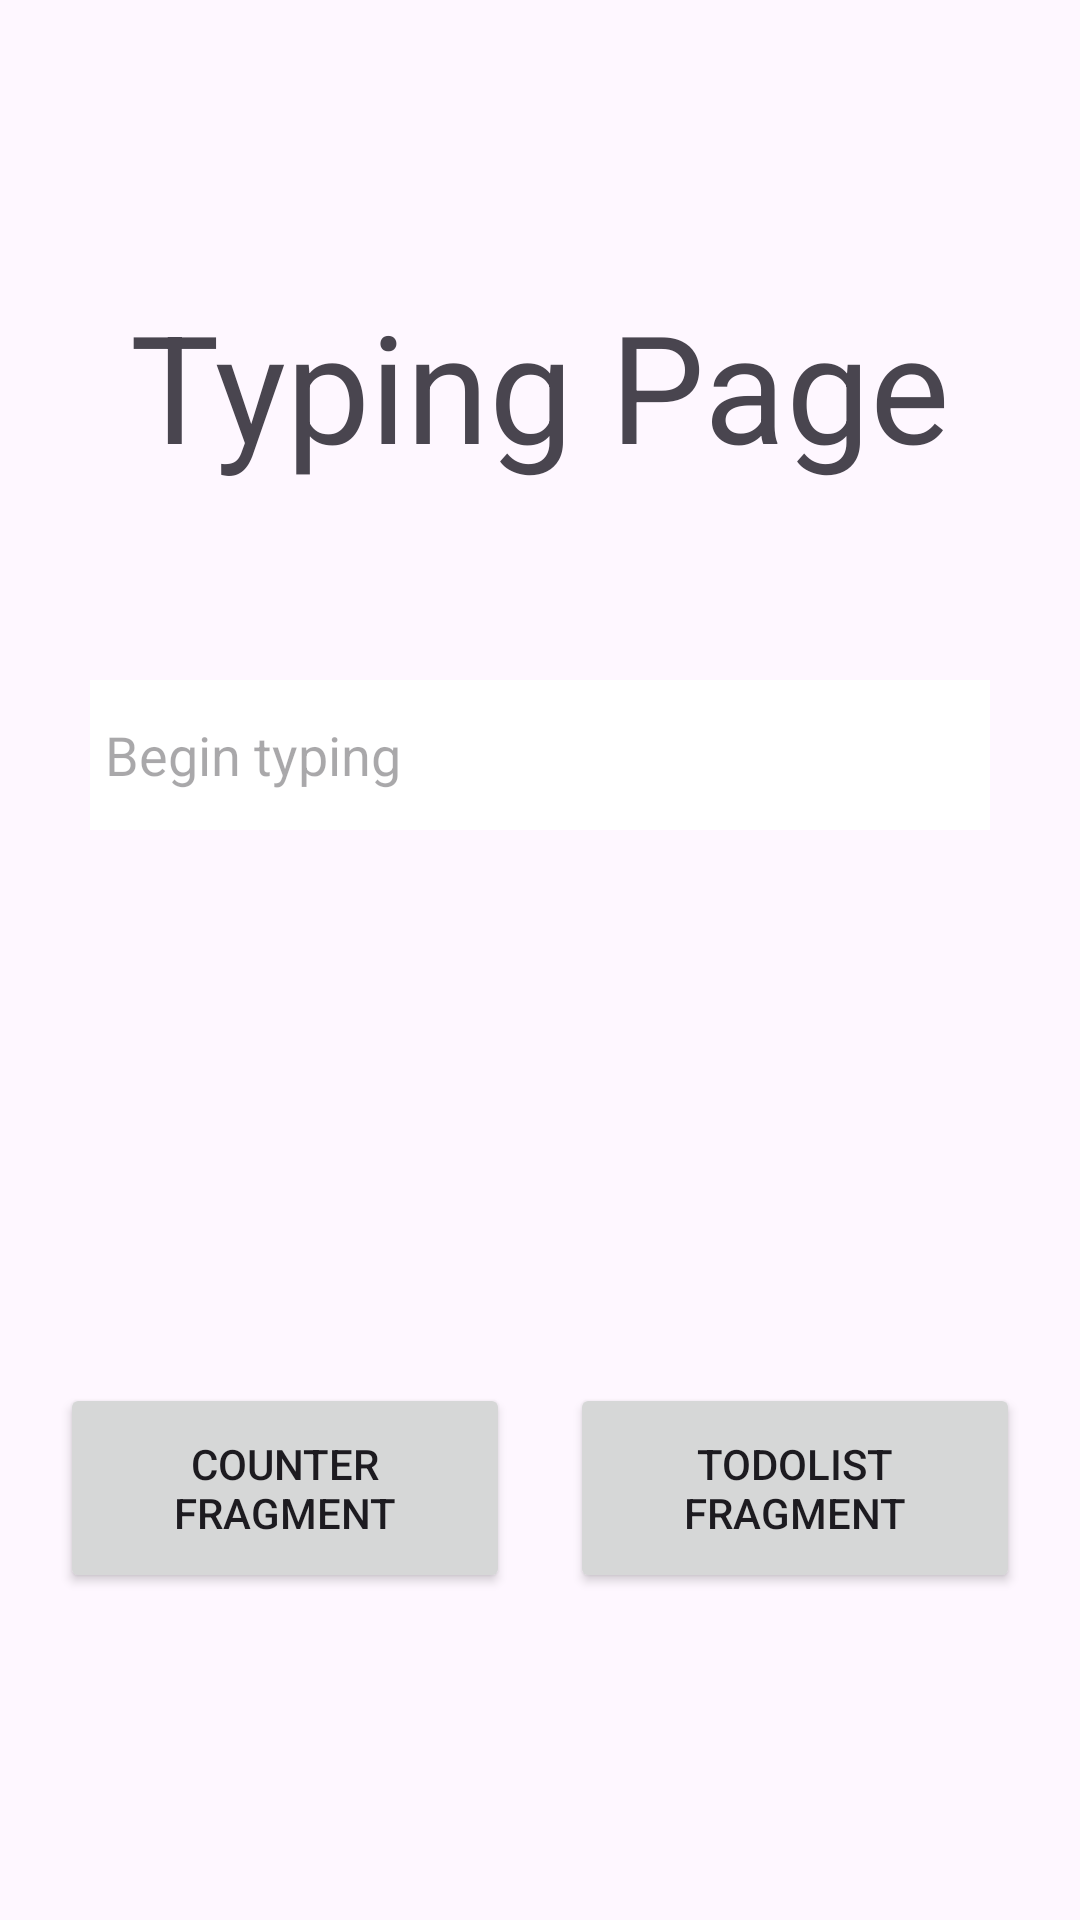

Reconstruct the res/layout file that produces this screen, plus the resources it refers to.
<!-- AndroidManifest.xml: application theme Theme.FlowShowcase -->
<!-- res/layout/fragment_typing.xml -->
<?xml version="1.0" encoding="utf-8"?>
<androidx.constraintlayout.widget.ConstraintLayout xmlns:android="http://schemas.android.com/apk/res/android"
    xmlns:app="http://schemas.android.com/apk/res-auto"
    xmlns:tools="http://schemas.android.com/tools"
    android:layout_width="match_parent"
    android:layout_height="match_parent"
    tools:context=".TypingFragment">

    <androidx.appcompat.widget.AppCompatTextView
        android:id="@+id/typingTitle"
        android:layout_width="wrap_content"
        android:layout_height="wrap_content"
        android:layout_marginTop="95dp"
        android:text="@string/typing_page"
        android:textSize="50sp"
        app:layout_constraintEnd_toEndOf="parent"
        app:layout_constraintStart_toStartOf="parent"
        app:layout_constraintTop_toTopOf="parent" />

    <androidx.appcompat.widget.AppCompatEditText
        android:id="@+id/typingField"
        android:layout_width="300dp"
        android:layout_height="50dp"
        android:layout_marginTop="65dp"
        android:background="@color/white"
        android:hint="@string/begin_typing"
        android:padding="5dp"
        app:layout_constraintEnd_toEndOf="parent"
        app:layout_constraintStart_toStartOf="parent"
        app:layout_constraintTop_toBottomOf="@id/typingTitle" />

    <androidx.appcompat.widget.AppCompatTextView
        android:id="@+id/typingIndicator"
        android:layout_width="wrap_content"
        android:layout_height="wrap_content"
        android:layout_marginTop="95dp"
        android:text="@string/typing"
        android:textSize="30sp"
        android:textStyle="bold"
        android:visibility="gone"
        app:layout_constraintEnd_toEndOf="@id/typingField"
        app:layout_constraintStart_toStartOf="@id/typingField"
        app:layout_constraintTop_toBottomOf="@id/typingField" />

    <androidx.appcompat.widget.AppCompatButton
        android:id="@+id/counterFragmentButton"
        android:layout_width="150dp"
        android:layout_height="70dp"
        android:layout_marginTop="75dp"
        android:text="@string/counter_fragment"
        app:layout_constraintBottom_toBottomOf="parent"
        app:layout_constraintEnd_toStartOf="@id/listFragmentButton"
        app:layout_constraintStart_toStartOf="parent"
        app:layout_constraintTop_toBottomOf="@id/typingField" />

    <androidx.appcompat.widget.AppCompatButton
        android:id="@+id/listFragmentButton"
        android:layout_width="150dp"
        android:layout_height="70dp"
        android:layout_marginTop="75dp"
        android:text="@string/todolist_fragment"
        app:layout_constraintBottom_toBottomOf="parent"
        app:layout_constraintEnd_toEndOf="parent"
        app:layout_constraintStart_toEndOf="@id/counterFragmentButton"
        app:layout_constraintTop_toBottomOf="@id/typingField" />


</androidx.constraintlayout.widget.ConstraintLayout>
<!-- resources referenced by this layout -->
<resources>
  <string name="begin_typing">Begin typing</string>
  <string name="counter_fragment">Counter Fragment</string>
  <string name="todolist_fragment">toDoList Fragment</string>
  <string name="typing">Typing. . .</string>
  <string name="typing_page">Typing Page</string>
  <style name="Theme.FlowShowcase" parent="Base.Theme.FlowShowcase" />
  <style name="Base.Theme.FlowShowcase" parent="Theme.Material3.DayNight.NoActionBar">
          
          
      </style>
  <!-- not gathered from this repository: default colours our renderer supplied (Android Studio template values) -->
  <color name="white">#FFFFFFFF</color>
</resources>
